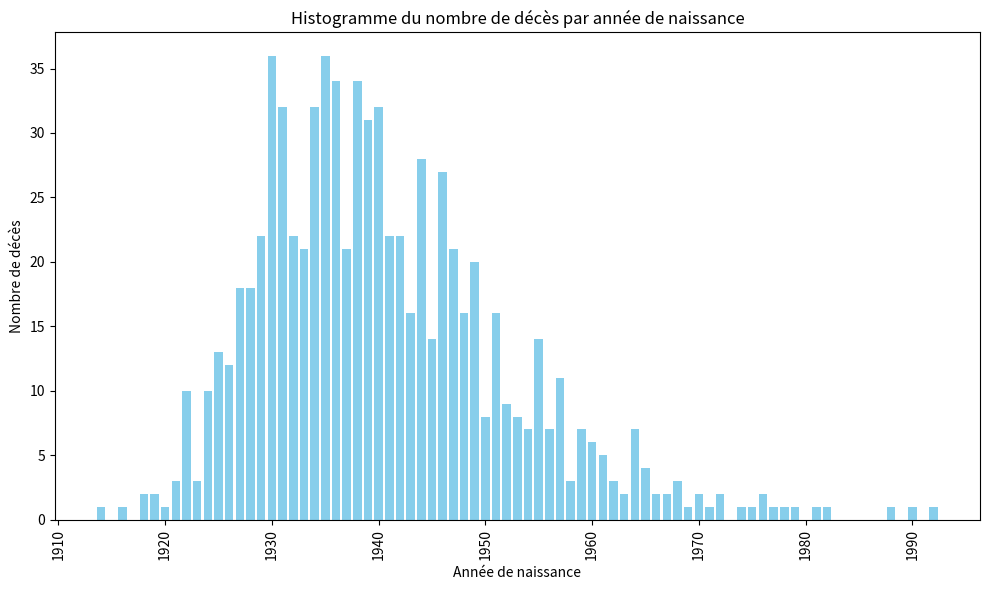

Here is the Python script that generated this plot:
import pandas as pd
import matplotlib.pyplot as plt

# Les données
year_naissance = [
    1935, 1930, 1936, 1938, 1931, 1934, 1940, 1939, 1944, 1946, 1941, 1932, 
    1929, 1942, 1937, 1947, 1933, 1949, 1928, 1927, 1948, 1951, 1943, 1955, 
    1945, 1925, 1926, 1957, 1924, 1922, 1952, 1953, 1950, 1956, 1959, 1964, 
    1954, 1960, 1961, 1965, 1962, 1923, 1921, 1968, 1958, 1970, 1972, 1918, 
    1976, 1919, 1967, 1963, 1966, 1971, 1969, 1977, 1992, 1990, 1979, 1920, 
    1916, 1974, 1982, 1914, 1975, 1988, 1978, 1981
]

count_mort = [
    36, 36, 34, 34, 32, 32, 32, 31, 28, 27, 22, 22, 22, 22, 21, 21, 21, 20, 
    18, 18, 16, 16, 16, 14, 14, 13, 12, 11, 10, 10, 9, 8, 8, 7, 7, 7, 7, 6, 
    5, 4, 3, 3, 3, 3, 3, 2, 2, 2, 2, 2, 2, 2, 2, 1, 1, 1, 1, 1, 1, 1, 1, 1, 
    1, 1, 1, 1, 1, 1
]

# Vérifier la longueur des deux listes
print(f"Longueur de 'year_naissance': {len(year_naissance)}")
print(f"Longueur de 'count_mort': {len(count_mort)}")

# S'assurer que les deux listes ont la même longueur
if len(year_naissance) == len(count_mort):
    # Créer le DataFrame
    df = pd.DataFrame({"year_naissance": year_naissance, "count_mort": count_mort})

    # Tracer l'histogramme
    plt.figure(figsize=(10, 6))
    plt.bar(df['year_naissance'], df['count_mort'], color='skyblue')

    # Ajouter des titres et des labels
    plt.title('Histogramme du nombre de décès par année de naissance')
    plt.xlabel('Année de naissance')
    plt.ylabel('Nombre de décès')

    # Afficher l'histogramme
    plt.xticks(rotation=90)  # Rotation des labels des années pour plus de lisibilité
    plt.tight_layout()  # Ajuster les marges
    plt.show()
else:
    print("Les deux listes n'ont pas la même longueur.")
